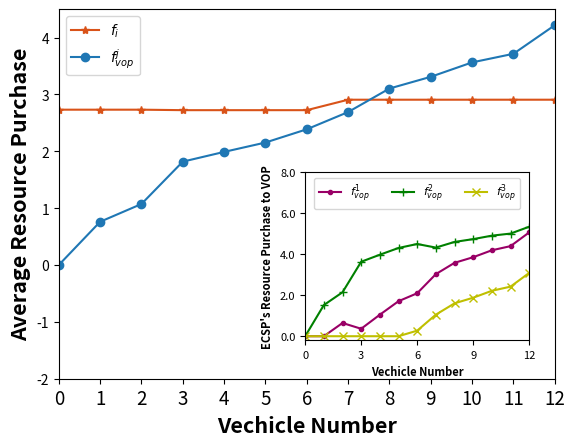

Recreate this plot in Python.
import matplotlib.pyplot as plt
# 预设字体格式，并传给rc方法
import numpy as np
from matplotlib.ticker import MultipleLocator
from matplotlib.ticker import FuncFormatter

# 四组数据
np.set_printoptions(precision=16)

U_user_v, U_S_t_v = [2.7314583333333333, 2.7314583333333333, 2.7314583333333333, 2.722989038940125, 2.722989038940125,
                     2.722989038940125, 2.722989038940125, 2.9069000760291077, 2.9069000760291077, 2.9069000760291077,
                     2.9069000760291077, 2.9069000760291077, 2.9069000760291077], [0.0, 0.7601682555043867,
                                                                                   1.0728189126325773,
                                                                                   1.817534848506293, 1.989022352917603,
                                                                                   2.1537748554952945,
                                                                                   2.3867609053815784,
                                                                                   2.6897461060394994,
                                                                                   3.103526728238397, 3.309749200321826,
                                                                                   3.563074177090651, 3.714613555602166,
                                                                                   4.217106671182205]

Resouce_ECSP = np.array([[0.0, 0.0, 0.0], [0.0, 1.5203365110087734, 0.0], [0.64613676164144, 2.1456378252651547, 0.0],
                         [0.36425171286577296, 3.635069697012586, 0.0], [1.0502017305110165, 3.978044705835206, 0.0],
                         [1.7092117408217824, 4.307549710990589, 0.0],
                         [2.097374651278315, 4.501631166218857, 0.2718906445442997],
                         [3.030451091315399, 4.3262693167014685, 1.0532228953775302],
                         [3.582158587580601, 4.602123064834066, 1.6049303916427284],
                         [3.8571218836918355, 4.739604712889685, 1.8798936877539667],
                         [4.1948885193836, 4.908488030735567, 2.2176603234457346],
                         [4.396941024065622, 5.009514283076578, 2.4197128281277536],
                         [5.0669318448390115, 5.344509693463271, 3.089703648901139]])


# -----------------------------------主图
# 自定义刻度标签格式函数
def format_func(value, tick_number):
    return f"{value:.1f}"


# 创建一个大的图形和主图
fig, ax = plt.subplots()
x_major_locator = MultipleLocator(3)
# 绘制折线图
ax.plot(range(len(U_user_v)), U_user_v, label='$f_i$', marker='*', color='#d95319')
ax.plot(range(len(U_S_t_v)), U_S_t_v, label='$f^{j}_{vop}$', marker='o')
ax.set_xlim(0, 12)
ax.set_ylim(-2, 4.5)
# 添加标题和轴标签
ax.set_xlabel('Vechicle Number', fontweight='bold', fontsize=15.5)
ax.set_ylabel('Average Resource Purchase', fontweight='bold', fontsize=15.5)
ax.set_xticks(range(len(U_user_v)), range(0, 13), fontsize=13.5)  # 修改x轴刻度字体大小
# 添加主图的标签和图例
ax.legend()

# -----------------------------------子图 创建子图并调整位置
left, bottom, width, height = 0.51, 0.19, 0.35, 0.35
ax_inset = fig.add_axes([left, bottom, width, height])  # left, bottom, width, height

# 绘制子图中的三条曲线
ax_inset.plot(range(len(Resouce_ECSP[:, 0])), Resouce_ECSP[:, 0], label='$f^{1}_{vop}$', marker='.', color='#990066')
ax_inset.plot(range(len(Resouce_ECSP[:, 0])), Resouce_ECSP[:, 1], label='$f^{2}_{vop}$', marker='+', color='green')
ax_inset.plot(range(len(Resouce_ECSP[:, 0])), Resouce_ECSP[:, 2], label='$f^{3}_{vop}$', marker='x', color='y')

ax_inset.set_xlim(0, 9)
ax_inset.set_ylim(-0.2, 8)
# 设置y轴刻度标签格式
# 添加标题和轴标签
ax_inset.set_xlabel('Vechicle Number', fontweight='bold', fontsize=8)
ax_inset.set_ylabel('ECSP\'s Resource Purchase to VOP', fontweight='bold', fontsize=8)
ax_inset.set_xticks(range(len(U_user_v)), range(0, 13), fontsize=8)  # 修改x轴刻度字体大小
ax_inset.yaxis.set_major_formatter(FuncFormatter(format_func))
# 设置x轴刻度间隔为3
ax_inset.xaxis.set_major_locator(x_major_locator)
# 设置y轴刻度字体大小
ax_inset.tick_params(axis='y', labelsize=8)
# 设置x轴刻度间隔为3
ax_inset.xaxis.set_major_locator(x_major_locator)
ax_inset.legend(loc='upper center', ncol=3, fontsize=8)
# 显示图形
plt.show()
# 保存图像时设置dpi参数
fig.savefig("Fig_6c.png", dpi=300)
